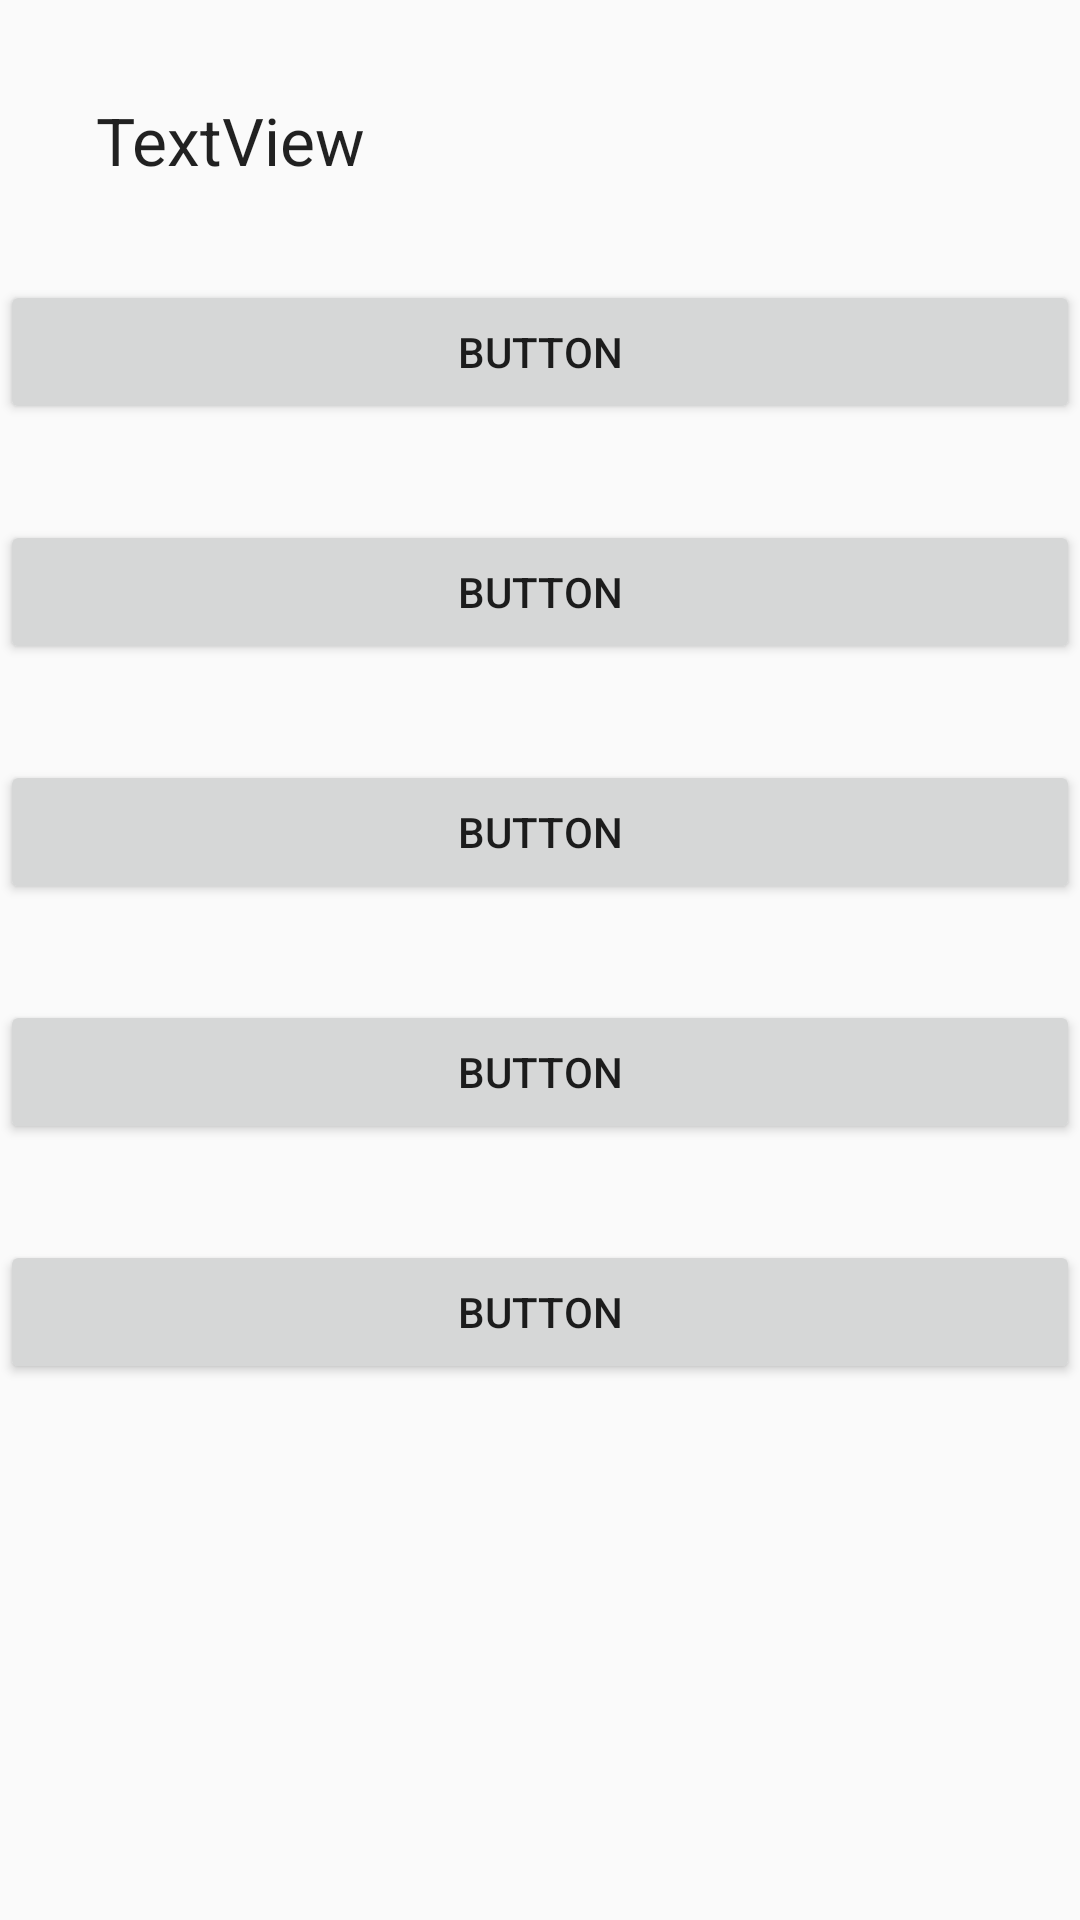

The Android layout XML behind this screen, and the referenced resources:
<!-- AndroidManifest.xml: application theme AppTheme -->
<!-- res/layout/layout_perguntas.xml -->
<?xml version="1.0" encoding="utf-8"?>
<androidx.constraintlayout.widget.ConstraintLayout
    xmlns:android="http://schemas.android.com/apk/res/android"
    xmlns:app="http://schemas.android.com/apk/res-auto"
    xmlns:tools="http://schemas.android.com/tools"
    android:layout_width="match_parent"
    android:layout_height="match_parent">

    <Button
        android:id="@+id/btn_opcao1"
        android:layout_width="0dp"
        android:layout_height="wrap_content"
        android:layout_marginTop="32dp"
        android:text="Button"
        app:layout_constraintEnd_toEndOf="parent"
        app:layout_constraintStart_toStartOf="parent"
        app:layout_constraintTop_toBottomOf="@+id/text_titulo" />

    <Button
        android:id="@+id/btn_opcao2"
        android:layout_width="0dp"
        android:layout_height="wrap_content"
        android:layout_marginTop="32dp"
        android:text="Button"
        app:layout_constraintEnd_toEndOf="parent"
        app:layout_constraintStart_toStartOf="parent"
        app:layout_constraintTop_toBottomOf="@+id/btn_opcao1" />

    <Button
        android:id="@+id/btn_opcao3"
        android:layout_width="0dp"
        android:layout_height="wrap_content"
        android:layout_marginTop="32dp"
        android:text="Button"
        app:layout_constraintEnd_toEndOf="parent"
        app:layout_constraintStart_toStartOf="parent"
        app:layout_constraintTop_toBottomOf="@+id/btn_opcao2" />

    <Button
        android:id="@+id/btn_opcao4"
        android:layout_width="0dp"
        android:layout_height="wrap_content"
        android:layout_marginTop="32dp"
        android:text="Button"
        app:layout_constraintEnd_toEndOf="parent"
        app:layout_constraintStart_toStartOf="parent"
        app:layout_constraintTop_toBottomOf="@+id/btn_opcao3" />

    <Button
        android:id="@+id/btn_opcao5"
        android:layout_width="0dp"
        android:layout_height="wrap_content"
        android:layout_marginTop="32dp"
        android:text="Button"
        app:layout_constraintEnd_toEndOf="parent"
        app:layout_constraintStart_toStartOf="parent"
        app:layout_constraintTop_toBottomOf="@+id/btn_opcao4" />

    <TextView
        android:id="@+id/text_titulo"
        android:layout_width="wrap_content"
        android:layout_height="wrap_content"
        android:layout_marginStart="32dp"
        android:layout_marginTop="32dp"
        android:text="TextView"
        android:textAppearance="@style/TextAppearance.AppCompat.Large"
        app:layout_constraintStart_toStartOf="parent"
        app:layout_constraintTop_toTopOf="parent" />
</androidx.constraintlayout.widget.ConstraintLayout>
<!-- resources referenced by this layout -->
<resources>
  <style name="AppTheme" parent="Theme.AppCompat.Light.DarkActionBar">
          
          <item name="colorPrimary">#B00020</item>
          <item name="colorPrimaryDark">#000000</item>
          <item name="colorAccent">@color/colorAccent</item>
      </style>
  <!-- not gathered from this repository: default colours our renderer supplied (Android Studio template values) -->
  <color name="colorAccent">#FF03DAC5</color>
</resources>
